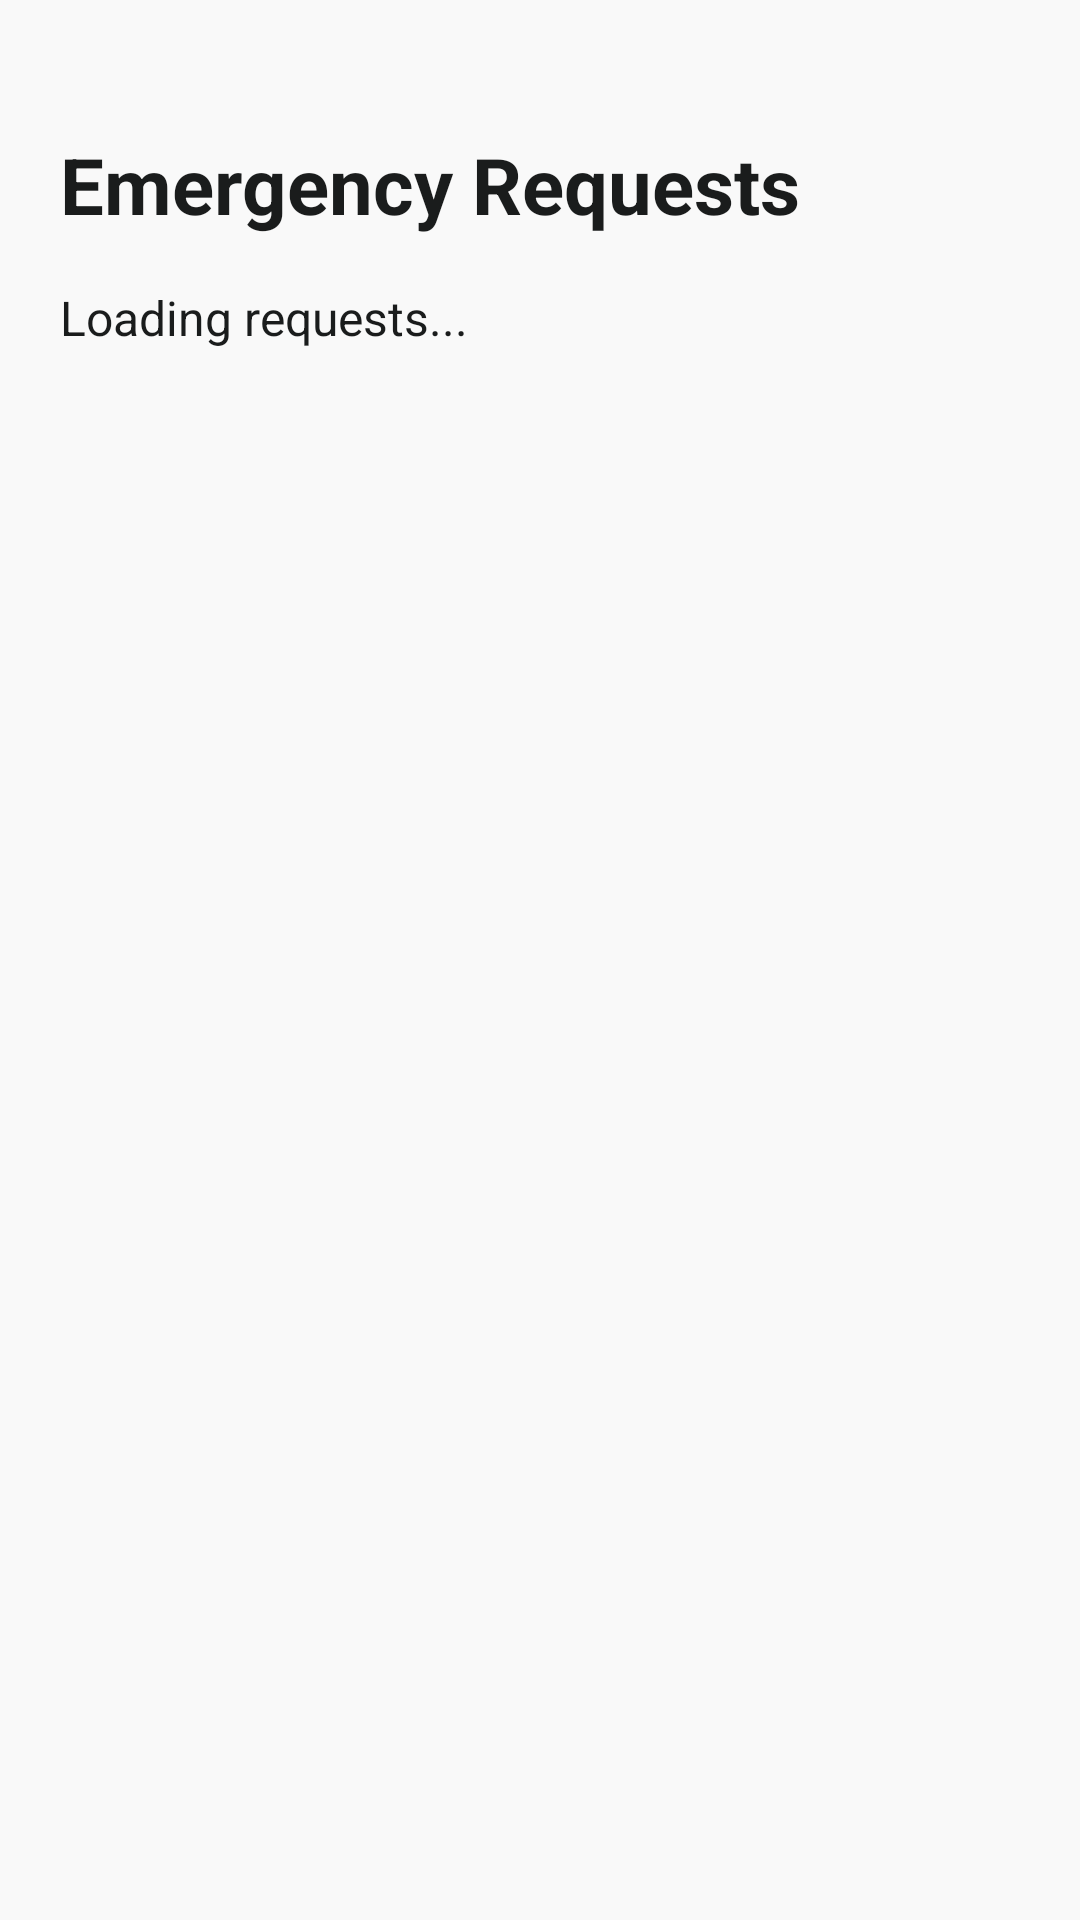

This screen was rendered from an Android layout file. Write that file and the resources it references.
<!-- AndroidManifest.xml: application theme Theme.PowerFix -->
<!-- res/layout/fragment_emergency_requests.xml -->
<?xml version="1.0" encoding="utf-8"?>
<LinearLayout xmlns:android="http://schemas.android.com/apk/res/android"
    android:layout_width="match_parent"
    android:layout_height="match_parent"
    android:orientation="vertical"
    android:background="#f9f9f9"
    android:padding="20dp">

    <TextView
        android:layout_width="wrap_content"
        android:layout_height="wrap_content"
        android:text="Emergency Requests"
        android:textSize="26sp"
        android:textStyle="bold"
        android:textColor="#1a1c1c"
        android:layout_marginTop="24dp"
        android:layout_marginBottom="16dp"/>

    <ScrollView
        android:layout_width="match_parent"
        android:layout_height="match_parent">
        <TextView
            android:id="@+id/requestsText"
            android:layout_width="match_parent"
            android:layout_height="wrap_content"
            android:text="Loading requests..."
            android:textColor="#1a1c1c"
            android:textSize="16sp"/>
    </ScrollView>

</LinearLayout>
<!-- resources referenced by this layout -->
<resources>
  <style name="Theme.PowerFix" parent="Theme.Material3.DayNight.NoActionBar">
          <item name="colorPrimary">#FF5722</item>
          <item name="colorPrimaryVariant">#E64A19</item>
          <item name="colorSecondary">#006E1C</item>
          <item name="android:statusBarColor">@android:color/transparent</item>
          <item name="android:windowLightStatusBar">true</item>
          <item name="android:navigationBarColor">@android:color/white</item>
      </style>
</resources>
